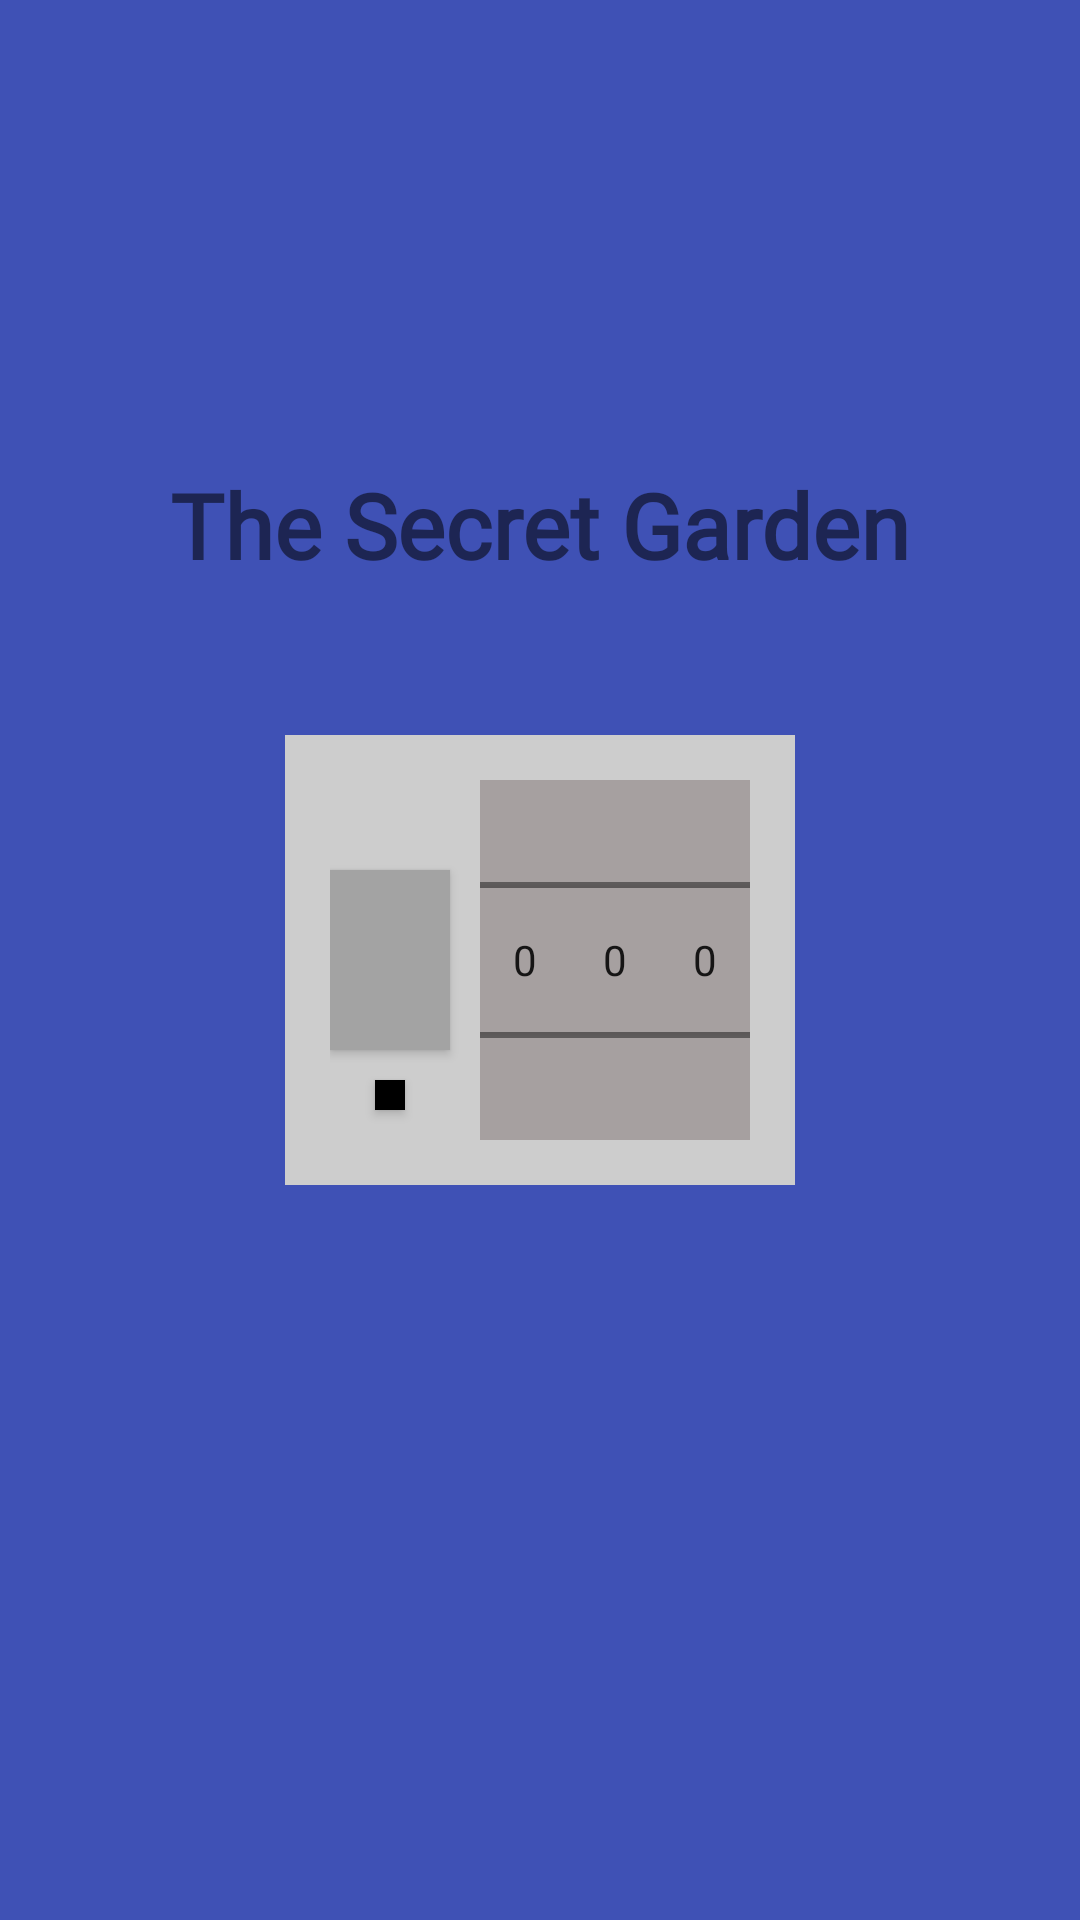

Produce the Android XML layout that renders to this screen, including the resource entries it uses.
<!-- AndroidManifest.xml: activity theme Theme.Appstudysecret_diary.NoActionBar -->
<!-- res/layout/activity_main.xml -->
<?xml version="1.0" encoding="utf-8"?>
<androidx.constraintlayout.widget.ConstraintLayout xmlns:android="http://schemas.android.com/apk/res/android"
    xmlns:app="http://schemas.android.com/apk/res-auto"
    xmlns:tools="http://schemas.android.com/tools"
    android:layout_width="match_parent"
    android:layout_height="match_parent"
    android:background="#3F51B5"
    tools:context=".MainActivity">

    <TextView
        android:layout_width="wrap_content"
        android:layout_height="wrap_content"
        android:layout_marginBottom="50dp"
        android:text="The Secret Garden"
        android:textSize="30sp"
        android:fontFamily="@font/bm_font"
        android:textStyle="bold"
        app:layout_constraintBottom_toTopOf="@id/passwordLayout"
        app:layout_constraintEnd_toEndOf="parent"
        app:layout_constraintStart_toStartOf="parent" />


    <androidx.constraintlayout.widget.ConstraintLayout
        android:id="@+id/passwordLayout"
        android:layout_width="wrap_content"
        android:layout_height="wrap_content"
        android:background="#CDCDCD"
        android:padding="15dp"
        app:flow_verticalBias="0.45"
        app:layout_constraintBottom_toBottomOf="parent"
        app:layout_constraintEnd_toEndOf="parent"
        app:layout_constraintStart_toStartOf="parent"
        app:layout_constraintTop_toTopOf="parent">

        <androidx.appcompat.widget.AppCompatButton
            android:id="@+id/openButton"
            android:layout_width="40dp"
            android:layout_height="60dp"
            android:layout_marginEnd="10dp"
            android:background="#A3A3A3"
            app:layout_constraintBottom_toBottomOf="@id/numberPicker1"
            app:layout_constraintEnd_toStartOf="@id/numberPicker1"
            app:layout_constraintStart_toStartOf="parent"
            app:layout_constraintTop_toTopOf="@id/numberPicker1" />

        <androidx.appcompat.widget.AppCompatButton
            android:id="@+id/changePasswordButton"
            android:layout_width="10dp"
            android:layout_height="10dp"
            android:layout_marginTop="10dp"
            android:background="@color/black"
            app:layout_constraintEnd_toEndOf="@id/openButton"
            app:layout_constraintStart_toStartOf="@id/openButton"
            app:layout_constraintTop_toBottomOf="@id/openButton" />

        <NumberPicker
            android:id="@+id/numberPicker1"
            android:layout_width="30dp"
            android:layout_height="120dp"
            android:background="#A6A0A0"
            app:layout_constraintBottom_toBottomOf="parent"
            app:layout_constraintEnd_toStartOf="@id/numberPicker2"
            app:layout_constraintHorizontal_chainStyle="packed"
            app:layout_constraintStart_toEndOf="@id/openButton"
            app:layout_constraintTop_toTopOf="parent" />

        <NumberPicker
            android:id="@+id/numberPicker2"
            android:layout_width="30dp"
            android:layout_height="120dp"
            android:background="#A6A0A0"
            app:layout_constraintEnd_toStartOf="@id/numberPicker3"
            app:layout_constraintStart_toEndOf="@id/numberPicker1"
            app:layout_constraintTop_toTopOf="@id/numberPicker1" />

        <NumberPicker
            android:id="@+id/numberPicker3"
            android:layout_width="30dp"
            android:layout_height="120dp"
            android:background="#A6A0A0"
            app:layout_constraintEnd_toEndOf="parent"
            app:layout_constraintStart_toEndOf="@id/numberPicker2"
            app:layout_constraintTop_toTopOf="@id/numberPicker1" />
    </androidx.constraintlayout.widget.ConstraintLayout>

</androidx.constraintlayout.widget.ConstraintLayout>
<!-- resources referenced by this layout -->
<resources>
  <style name="Theme.Appstudysecret_diary.NoActionBar" parent="Theme.MaterialComponents.DayNight.NoActionBar" />
  <!-- not gathered from this repository: default colours our renderer supplied (Android Studio template values) -->
  <color name="black">#FF000000</color>
</resources>
